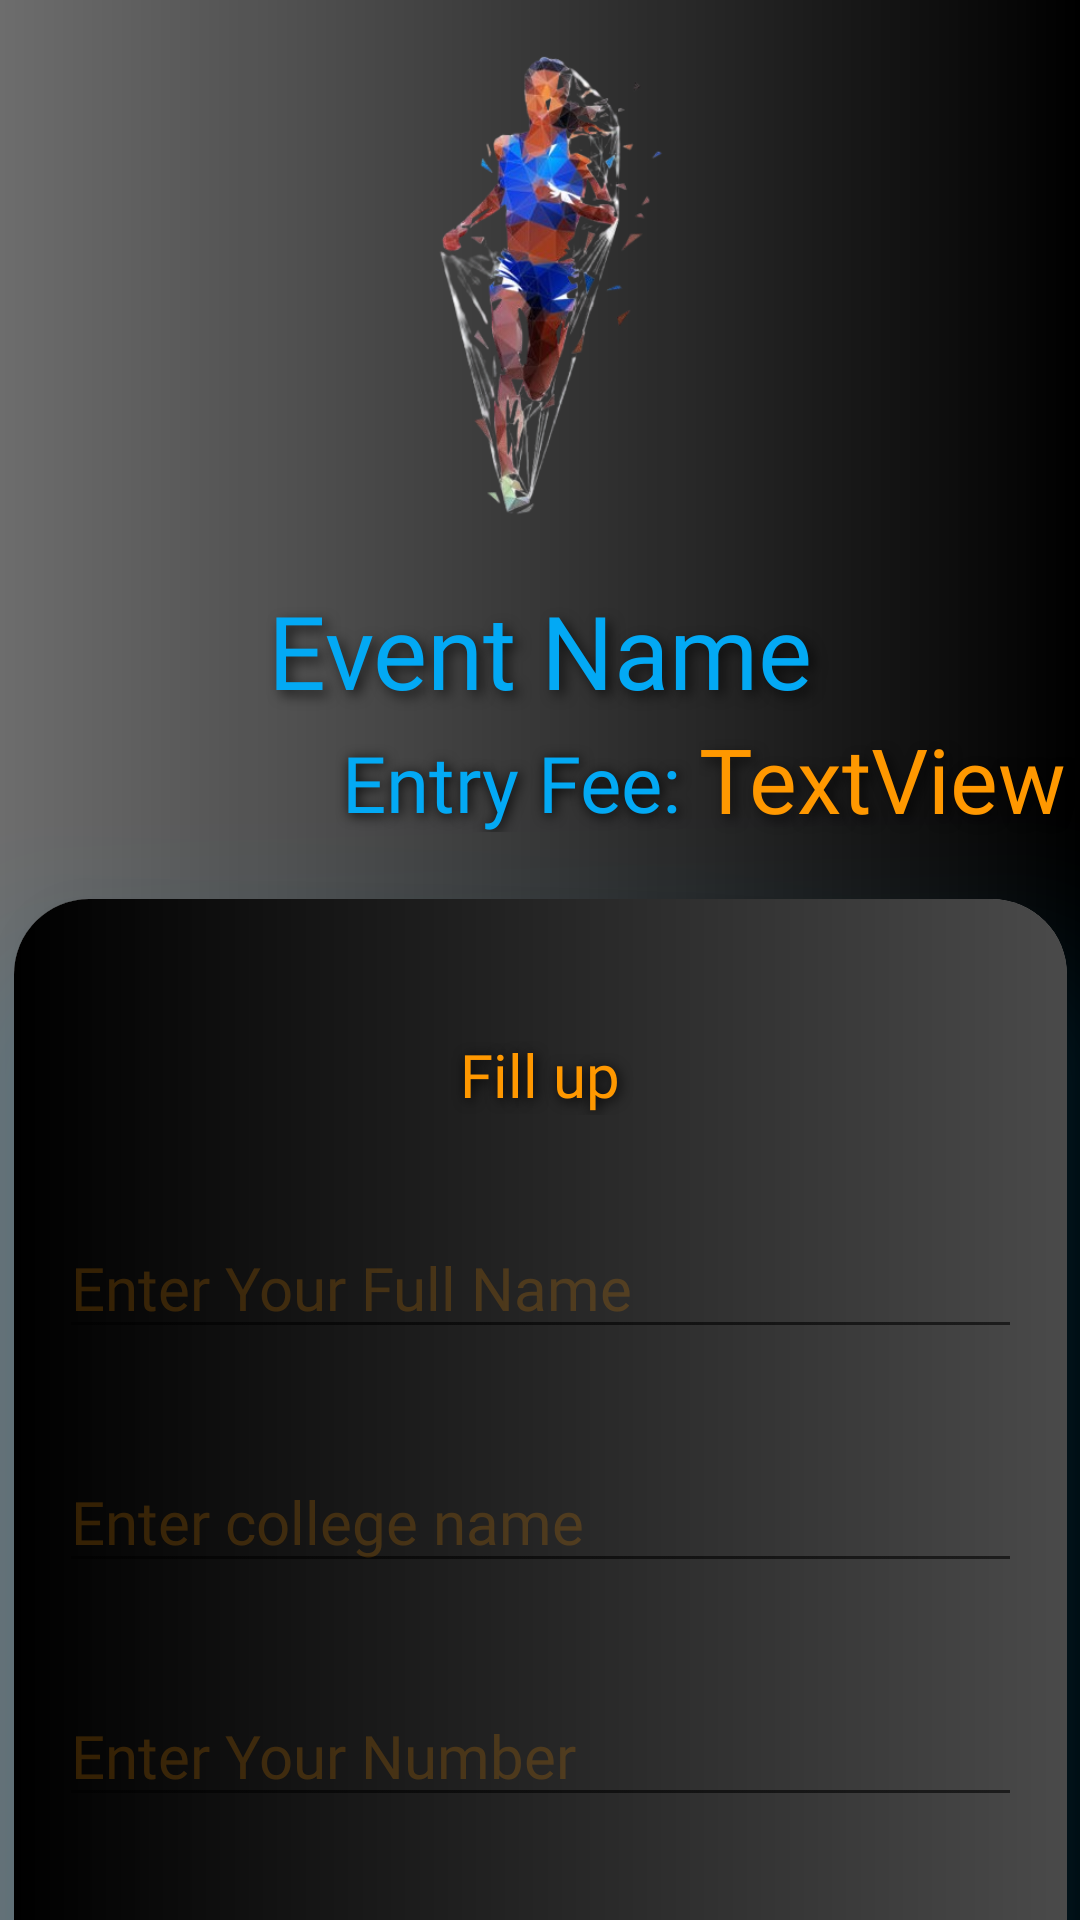

Layout XML and referenced resources for this Android screen:
<!-- AndroidManifest.xml: application theme Theme.Prarrambh -->
<!-- res/layout/activity_take_part.xml -->
<?xml version="1.0" encoding="utf-8"?>
<androidx.constraintlayout.widget.ConstraintLayout xmlns:android="http://schemas.android.com/apk/res/android"
    xmlns:app="http://schemas.android.com/apk/res-auto"
    xmlns:tools="http://schemas.android.com/tools"
    android:layout_width="match_parent"
    android:layout_height="match_parent"
    android:background="@drawable/titlegradient"
    tools:context=".takePart">

    <TextView
        android:id="@+id/prn1"
        android:layout_width="0dp"
        android:layout_height="wrap_content"
        android:layout_marginTop="8dp"
        android:fontFamily="@font/aclonica"
        android:shadowColor="#A8000000"
        android:shadowDx="5"
        android:shadowDy="5"
        android:shadowRadius="10"
        android:text="Event Name"
        android:textAlignment="center"
        android:textColor="#03A9F4"
        android:textSize="34sp"
        app:layout_constraintEnd_toEndOf="parent"
        app:layout_constraintHorizontal_bias="0.0"
        app:layout_constraintStart_toStartOf="parent"
        app:layout_constraintTop_toBottomOf="@+id/imageView3" />

    <TextView
        android:id="@+id/prr1"
        android:layout_width="0dp"
        android:layout_height="wrap_content"
        android:fontFamily="@font/aclonica"
        android:shadowColor="#A8000000"
        android:shadowDx="5"
        android:shadowDy="5"
        android:shadowRadius="10"
        android:text="TextView"
        android:textAlignment="textStart"
        android:textColor="#FF9800"
        android:textSize="30sp"
        app:layout_constraintEnd_toEndOf="parent"
        app:layout_constraintStart_toEndOf="@+id/textView2"
        app:layout_constraintTop_toBottomOf="@+id/prn1" />

    <ImageView
        android:id="@+id/imageView3"
        android:layout_width="0dp"
        android:layout_height="186dp"
        app:layout_constraintEnd_toEndOf="parent"
        app:layout_constraintHorizontal_bias="0.0"
        app:layout_constraintStart_toStartOf="parent"
        app:layout_constraintTop_toTopOf="parent"
        app:srcCompat="@drawable/sport1" />

    <androidx.cardview.widget.CardView
        android:layout_width="351dp"
        android:layout_height="484dp"
        android:layout_margin="20dp"
        android:outlineSpotShadowColor="#03A9F4"
        android:padding="20dp"
        app:cardBackgroundColor="@color/white"
        app:cardCornerRadius="25dp"
        app:cardElevation="30dp"
        app:layout_constraintEnd_toEndOf="parent"
        app:layout_constraintStart_toStartOf="parent"
        app:layout_constraintTop_toBottomOf="@+id/prr1">

        <RelativeLayout
            android:layout_width="match_parent"
            android:layout_height="484dp"
            android:background="@drawable/gradient"
            android:padding="15dp">

            <EditText
                android:id="@+id/uname"
                android:layout_width="match_parent"
                android:layout_height="wrap_content"
                android:layout_below="@+id/textView3"
                android:layout_marginTop="34dp"
                android:ems="10"
                android:fontFamily="@font/aclonica"
                android:hint="Enter Your Full Name"
                android:inputType="text"
                android:textColor="#FF9800"
                android:textColorHint="#31FF9800"
                android:textSize="20sp" />

            <EditText
                android:id="@+id/ucollege"
                android:layout_width="match_parent"
                android:layout_height="wrap_content"
                android:layout_below="@+id/uname"
                android:layout_marginTop="34dp"
                android:ems="10"
                android:fontFamily="@font/aclonica"
                android:hint="Enter college name"
                android:inputType="text"
                android:textColor="#FF9800"
                android:textColorHint="#31FF9800"
                android:textSize="20sp" />

            <EditText
                android:id="@+id/ucontact"
                android:layout_width="match_parent"
                android:layout_height="wrap_content"
                android:layout_below="@+id/ucollege"
                android:layout_marginTop="34dp"
                android:ems="10"
                android:fontFamily="@font/aclonica"
                android:hint="Enter Your Number"
                android:inputType="text"
                android:textColor="#FF9800"
                android:textColorHint="#31FF9800"
                android:textSize="20sp" />

            <Button
                android:id="@+id/paybtn"
                android:layout_width="wrap_content"
                android:layout_height="60dp"
                android:layout_below="@+id/ucontact"
                android:layout_alignParentStart="true"
                android:layout_alignParentEnd="true"
                android:layout_marginStart="80dp"
                android:layout_marginTop="34dp"
                android:layout_marginEnd="80dp"
                android:backgroundTint="#03A9F4"
                android:elevation="10dp"
                android:fontFamily="@font/aclonica"
                android:gravity="center"
                android:outlineAmbientShadowColor="#FF9800"
                android:outlineSpotShadowColor="#FF9800"
                android:shadowColor="#000000"
                android:shadowDx="2"
                android:shadowDy="3"
                android:shadowRadius="40"
                android:text="Pay"
                android:textColor="#FF9800"
                android:textSize="20sp" />

            <TextView
                android:id="@+id/textView3"
                android:layout_width="match_parent"
                android:layout_height="wrap_content"
                android:layout_alignParentTop="true"
                android:layout_marginTop="30dp"
                android:fontFamily="@font/aclonica"
                android:shadowColor="#000000"
                android:shadowDx="2"
                android:shadowDy="2"
                android:shadowRadius="10"
                android:text="Fill up"
                android:textAlignment="center"
                android:textColor="#FF9800"
                android:textSize="20sp" />
        </RelativeLayout>


    </androidx.cardview.widget.CardView>

    <TextView
        android:id="@+id/textView2"
        android:layout_width="233dp"
        android:layout_height="34dp"
        android:layout_marginTop="4dp"
        android:fontFamily="@font/aclonica"
        android:shadowColor="#000000"
        android:shadowDx="2"
        android:shadowDy="2"
        android:shadowRadius="10"
        android:text="Entry Fee: "
        android:textAlignment="textEnd"
        android:textColor="#03A9F4"
        android:textSize="26sp"
        app:layout_constraintStart_toStartOf="parent"
        app:layout_constraintTop_toBottomOf="@+id/prn1" />

</androidx.constraintlayout.widget.ConstraintLayout>
<!-- resources referenced by this layout -->
<resources>
  <!-- drawable gradient (drawable) -->
  <?xml version="1.0" encoding="utf-8"?>
  <shape xmlns:android="http://schemas.android.com/apk/res/android">
      <gradient
          android:startColor="#000000"
          android:endColor="#B5000000"
          android:angle="0"/>
  </shape>
  <!-- drawable sport1: png bitmap (drawable, 120924 bytes) -->
  <!-- drawable titlegradient (drawable) -->
  <?xml version="1.0" encoding="utf-8"?>
  <shape xmlns:android="http://schemas.android.com/apk/res/android">
      <gradient
          android:endColor="#000000"
          android:startColor="#90000000"
          android:type="linear"
          android:angle="0"/>
  </shape>
  <style name="Theme.Prarrambh" parent="Base.Theme.Prarrambh" />
  <style name="Base.Theme.Prarrambh" parent="Theme.AppCompat.Light.NoActionBar">
          
          
      </style>
  <!-- not gathered from this repository: default colours our renderer supplied (Android Studio template values) -->
  <color name="white">#FFFFFFFF</color>
</resources>
